Run: headless pygame with SDL's dummy video driver; simulated clock (each Clock.tick advances the game by its frame time, no real sleeping); random seed 0; keys injected as events and as key.get_pressed() state; no mouse input.
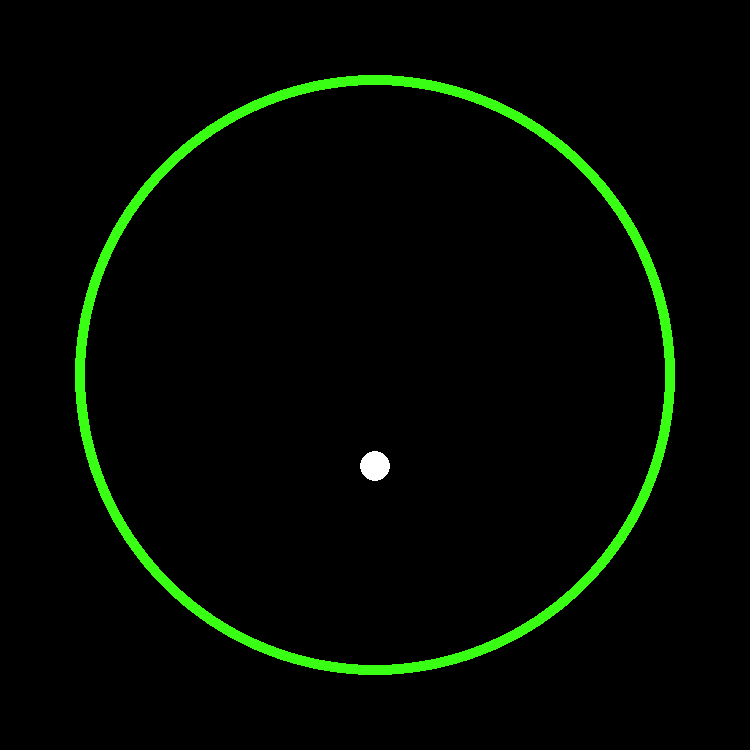
Frame 1 of 4 · flips 1–60 · no input
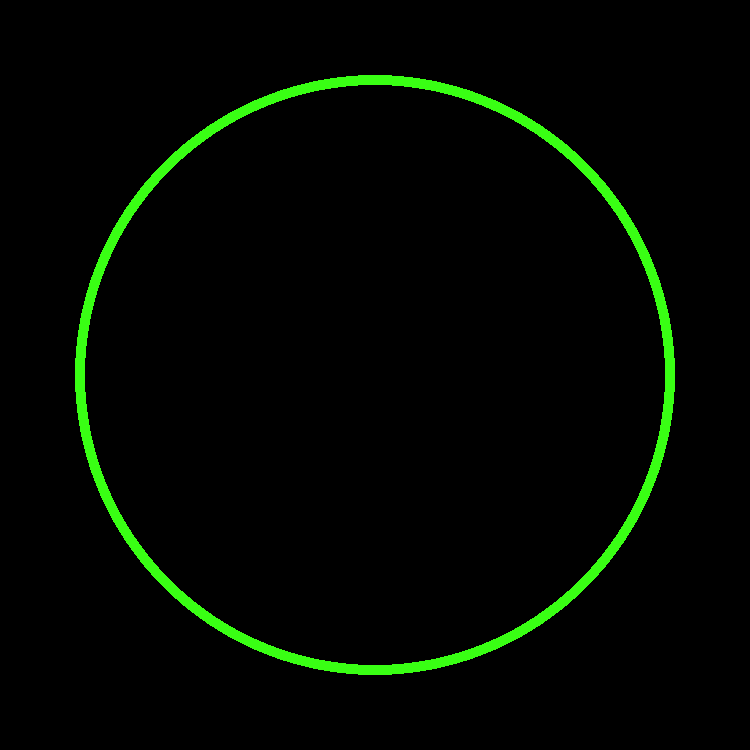
Frame 2 of 4 · flips 61–180 · tapped SPACE, RETURN · held RIGHT (→), D
Frame 3 of 4 · flips 181–300 · held DOWN (↓), S · screen unchanged from frame 2, image omitted
Frame 4 of 4 · flips 301–420 · held LEFT (←), A, UP (↑), W · screen unchanged from frame 3, image omitted

The pygame program that drew these frames:

import pygame

pygame.init()

size = (750,750)
green=(57, 255, 20)
screen = pygame.display.set_mode(size)
pygame.display.set_caption("Pygame Window")

class Ball():
    def __init__(self, x, y, radius, color):
        self.x = x
        self.y = y
        self.vx = 0  # x velocity
        self.vy = 0  # y velocity
        self.radius = radius
        self.color = color
        self.gravity = 0.05  # gravity constant

    def apply_gravity(self):
        self.vy += self.gravity  # gravity pulls down (increases y velocity)
        self.y += self.vy  # apply velocity to position
        
    def draw(self, screen):
        pygame.draw.circle(screen, self.color, (int(self.x), int(self.y)), self.radius)


height=size[0]
width=size[1]

center_x = width // 2
center_y = height // 2

ball = Ball(center_x, center_y, 15, (255, 255, 255)) # white ball

running = True
clock = pygame.time.Clock()  # Create a clock object to control frame rate
while running:
    for event in pygame.event.get():
        if event.type == pygame.QUIT:
            running = False

    screen.fill((0, 0, 0))
    pygame.draw.circle(screen, green, (center_x, center_y), 300)
    pygame.draw.circle(screen, (0,0,0), (center_x, center_y), 290)
    
    ball.apply_gravity()  # Apply gravity to the ball each frame
    ball.draw(screen)
    
    pygame.display.flip()
    clock.tick(60)  # Limit to 60 frames per second

pygame.quit()
